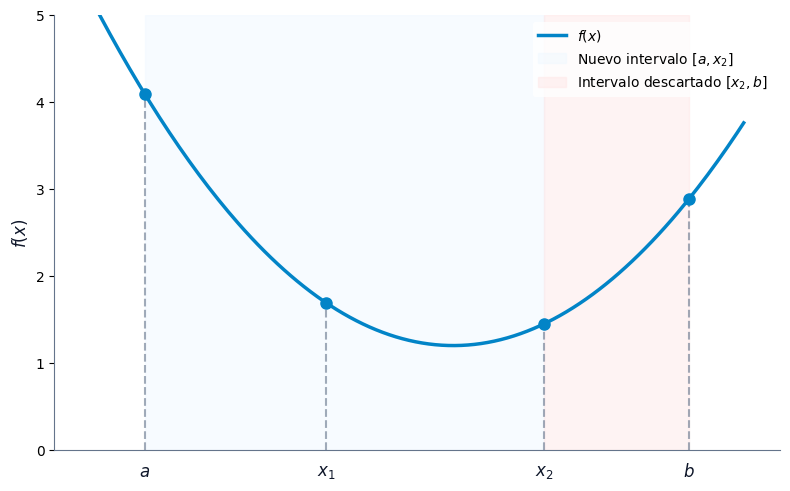
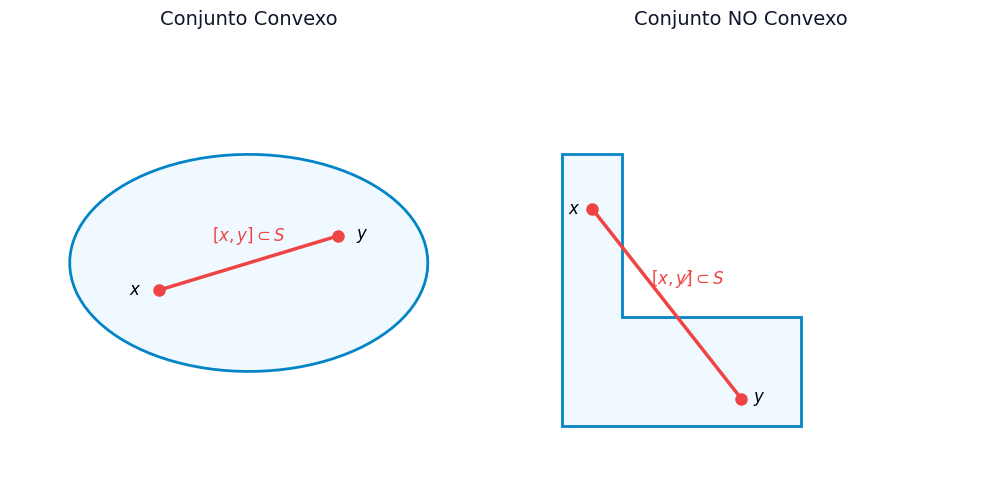
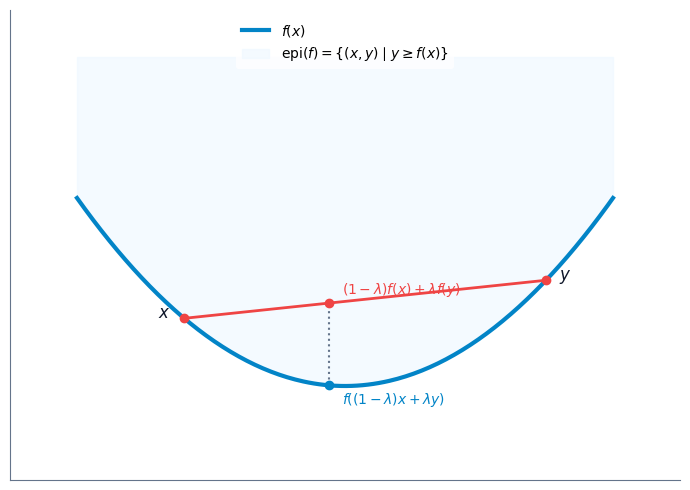
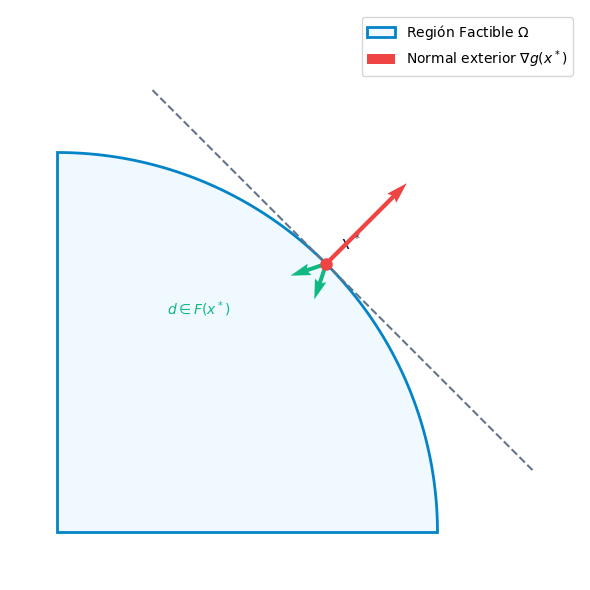
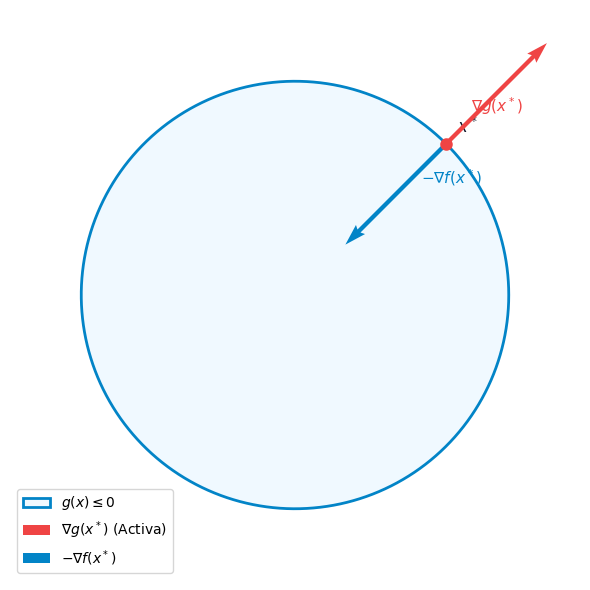
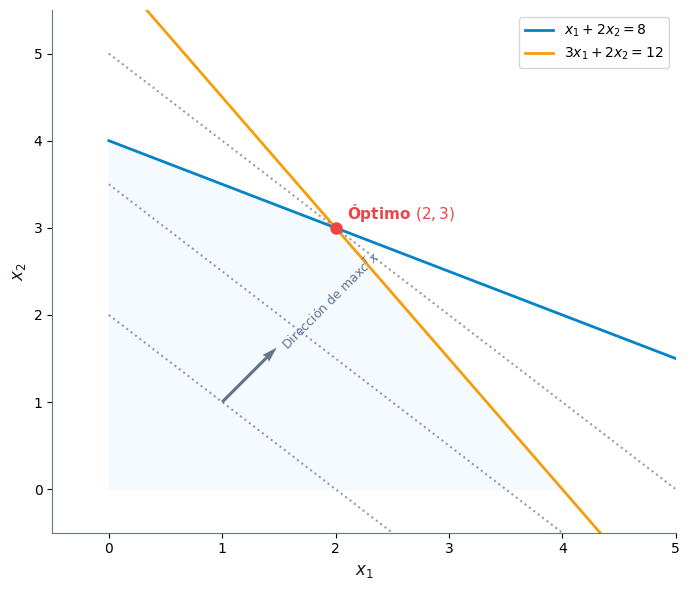
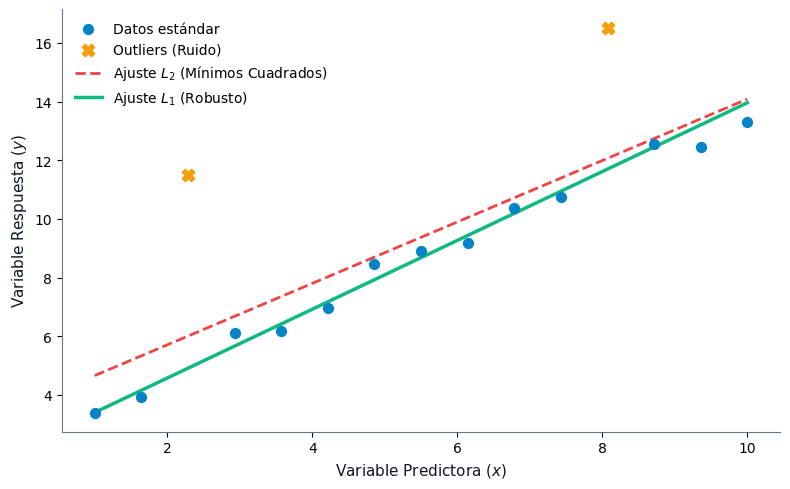
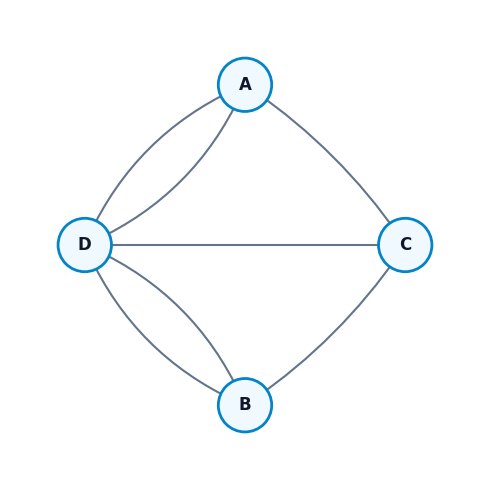
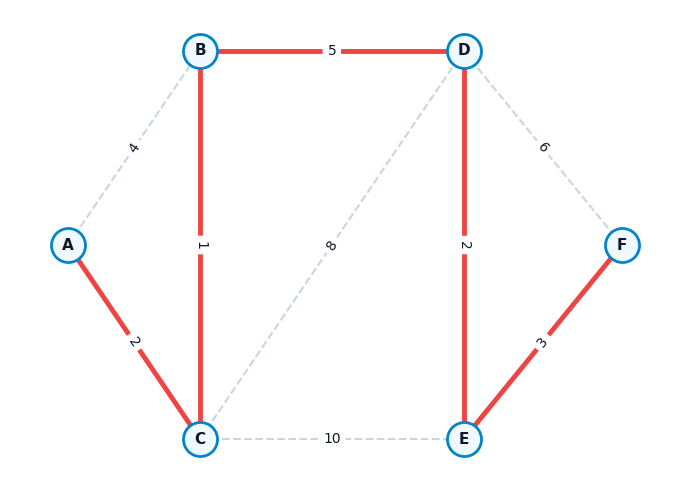
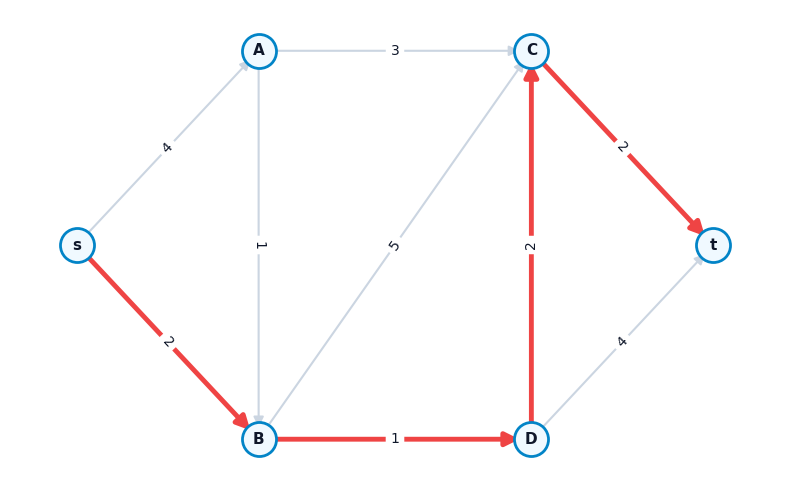
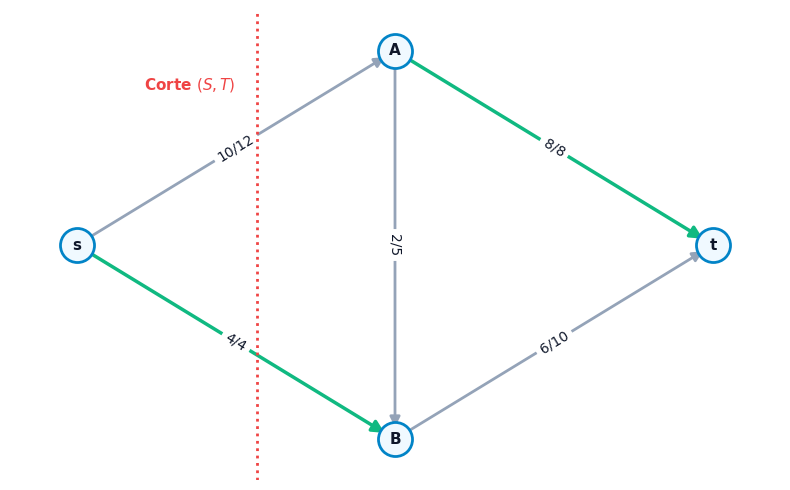
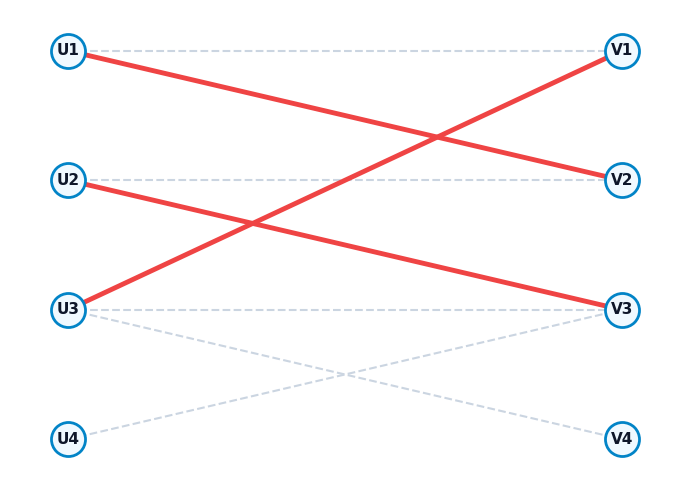
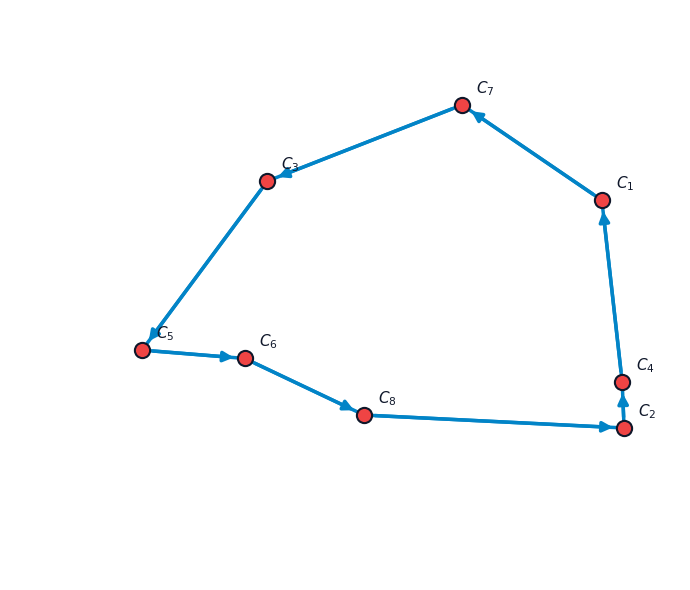

Write the Python code that produced these figures, in order.
import os
import numpy as np
import matplotlib.pyplot as plt
import matplotlib.patches as patches
import networkx as nx
from scipy.optimize import minimize

# Ensure output directory exists
output_dir = r"C:\Users\vacek\Proyectos\OptimizacionAnalisisRedes\images"
os.makedirs(output_dir, exist_ok=True)

# Styling configuration
plt.rcParams['font.sans-serif'] = 'Arial'
plt.rcParams['font.family'] = 'sans-serif'
plt.rcParams['axes.unicode_minus'] = False

# Colors
C_PRIMARY = '#0284c7'     # Cerulean
C_BG = '#f0f9ff'          # Light sky blue
C_BORDER = '#0284c7'
C_TEXT = '#0f172a'        # Slate 900
C_TEXT_MUTED = '#64748b'  # Slate 500
C_ALERT = '#ef4444'       # Red/Orange Coral
C_SUCCESS = '#10b981'     # Emerald Green
C_ACCENT = '#f59e0b'      # Amber

def save_fig(name):
    plt.tight_layout()
    path = os.path.join(output_dir, name)
    plt.savefig(path, bbox_inches='tight', dpi=300, transparent=True)
    plt.close()
    print(f"Generated: {name}")

# ==========================================
# 1. TEMA 2: Búsqueda Unidimensional (Bisección)
# ==========================================
def gen_opt_1d_biseccion():
    fig, ax = plt.subplots(figsize=(8, 5))
    x = np.linspace(0.2, 3.8, 200)
    f = lambda x: (x - 2.2)**2 + 1.2
    
    ax.plot(x, f(x), color=C_PRIMARY, lw=2.5, label=r'$f(x)$')
    
    # Points
    a, b = 0.5, 3.5
    x1, x2 = 1.5, 2.7
    
    points = {'a': a, 'x_1': x1, 'x_2': x2, 'b': b}
    
    for label, px in points.items():
        py = f(px)
        ax.plot(px, py, 'o', color=C_PRIMARY, markersize=8, zorder=5)
        ax.vlines(px, 0, py, colors=C_TEXT_MUTED, linestyles='dashed', alpha=0.6)
        ax.text(px, -0.15, f'${label}$', ha='center', va='top', fontsize=12, color=C_TEXT, fontweight='bold')
    
    # Highlight interval reduction
    # New interval is [a, x2] since f(x1) < f(x2)
    ax.axvspan(a, x2, color=C_BG, alpha=0.5, label='Nuevo intervalo $[a, x_2]$')
    ax.axvspan(x2, b, color='#fee2e2', alpha=0.4, label='Intervalo descartado $[x_2, b]$')
    
    ax.set_ylim(0, 5)
    ax.set_xlim(0, 4)
    ax.spines['top'].set_visible(False)
    ax.spines['right'].set_visible(False)
    ax.spines['left'].set_color(C_TEXT_MUTED)
    ax.spines['bottom'].set_color(C_TEXT_MUTED)
    ax.set_xticks([])
    ax.set_ylabel(r'$f(x)$', fontsize=12, color=C_TEXT)
    ax.legend(loc='upper right', frameon=True, facecolor='white', edgecolor='none')
    
    save_fig('opt_1d_biseccion.png')

# ==========================================
# 2. TEMA 3: Conjuntos Convexos
# ==========================================
def gen_conjuntos_convexos():
    fig, (ax1, ax2) = plt.subplots(1, 2, figsize=(10, 5))
    
    # Convex Set (Ellipse)
    t = np.linspace(0, 2*np.pi, 100)
    x_conv = 3 * np.cos(t) + 4
    y_conv = 2 * np.sin(t) + 4
    ax1.fill(x_conv, y_conv, color=C_BG, edgecolor=C_PRIMARY, lw=2)
    
    # Segment in Convex
    p1, p2 = np.array([2.5, 3.5]), np.array([5.5, 4.5])
    ax1.plot([p1[0], p2[0]], [p1[1], p2[1]], color=C_ALERT, lw=2.5, marker='o', markersize=8, zorder=5)
    ax1.text(p1[0]-0.3, p1[1], '$x$', ha='right', va='center', fontsize=12, fontweight='bold')
    ax1.text(p2[0]+0.3, p2[1], '$y$', ha='left', va='center', fontsize=12, fontweight='bold')
    ax1.text(4.0, 4.3, r'$[x,y] \subset S$', color=C_ALERT, fontsize=12, ha='center', va='bottom')
    ax1.set_title('Conjunto Convexo', fontsize=14, color=C_TEXT, pad=15)
    ax1.axis('off')
    ax1.set_xlim(0, 8)
    ax1.set_ylim(0, 8)
    
    # Non-Convex Set (L-Shape)
    x_nc = [1, 5, 5, 2, 2, 1, 1]
    y_nc = [1, 1, 3, 3, 6, 6, 1]
    ax2.fill(x_nc, y_nc, color=C_BG, edgecolor=C_PRIMARY, lw=2)
    
    # Segment in Non-Convex
    q1, q2 = np.array([1.5, 5.0]), np.array([4.0, 1.5])
    ax2.plot([q1[0], q2[0]], [q1[1], q2[1]], color=C_ALERT, lw=2.5, marker='o', markersize=8, zorder=5)
    ax2.text(q1[0]-0.2, q1[1], '$x$', ha='right', va='center', fontsize=12, fontweight='bold')
    ax2.text(q2[0]+0.2, q2[1], '$y$', ha='left', va='center', fontsize=12, fontweight='bold')
    ax2.text(3.1, 3.5, r'$[x,y] \not\subset S$', color=C_ALERT, fontsize=12, ha='center', va='bottom')
    ax2.set_title('Conjunto NO Convexo', fontsize=14, color=C_TEXT, pad=15)
    ax2.axis('off')
    ax2.set_xlim(0, 8)
    ax2.set_ylim(0, 8)
    
    save_fig('conjuntos_convexos.png')

# ==========================================
# 3. TEMA 3: Epígrafe
# ==========================================
def gen_epigrafo():
    fig, ax = plt.subplots(figsize=(7, 5))
    x = np.linspace(-2, 2, 200)
    f = lambda x: 0.5 * x**2 + 1
    
    # Plot function
    ax.plot(x, f(x), color=C_PRIMARY, lw=3, label=r'$f(x)$')
    
    # Shade Epigraph
    ax.fill_between(x, f(x), 4.5, color=C_BG, alpha=0.7, label=r'$\mathrm{epi}(f) = \{(x, y) \mid y \geq f(x)\}$')
    
    # Secant line
    x1, x2 = -1.2, 1.5
    y1, y2 = f(x1), f(x2)
    ax.plot([x1, x2], [y1, y2], color=C_ALERT, lw=2, marker='o', markersize=6, zorder=5)
    
    # Point on secant
    t = 0.4
    xt = (1-t)*x1 + t*x2
    yt_sec = (1-t)*y1 + t*y2
    yt_fun = f(xt)
    
    ax.plot([xt, xt], [yt_fun, yt_sec], color=C_TEXT_MUTED, linestyle='dotted')
    ax.plot(xt, yt_sec, 'o', color=C_ALERT, markersize=6)
    ax.plot(xt, yt_fun, 'o', color=C_PRIMARY, markersize=6)
    
    # Text labels
    ax.text(xt+0.1, yt_sec+0.1, r'$(1-\lambda)f(x) + \lambda f(y)$', color=C_ALERT, fontsize=10)
    ax.text(xt+0.1, yt_fun-0.2, r'$f((1-\lambda)x + \lambda y)$', color=C_PRIMARY, fontsize=10)
    ax.text(x1-0.1, y1, r'$x$', ha='right', fontsize=12, color=C_TEXT)
    ax.text(x2+0.1, y2, r'$y$', ha='left', fontsize=12, color=C_TEXT)
    
    ax.set_ylim(0, 5)
    ax.set_xlim(-2.5, 2.5)
    ax.spines['top'].set_visible(False)
    ax.spines['right'].set_visible(False)
    ax.spines['left'].set_color(C_TEXT_MUTED)
    ax.spines['bottom'].set_color(C_TEXT_MUTED)
    ax.set_xticks([])
    ax.set_yticks([])
    ax.legend(loc='upper center', frameon=True, facecolor='white', edgecolor='none')
    
    save_fig('epigrafo.png')

# ==========================================
# 4. TEMA 4: Cono de Direcciones
# ==========================================
def gen_cono_direcciones():
    fig, ax = plt.subplots(figsize=(6, 6))
    
    # Circular sector / wedge
    theta = np.linspace(0, np.pi/2, 100)
    r = 4.0
    x_feas = r * np.cos(theta)
    y_feas = r * np.sin(theta)
    x_poly = [0] + list(x_feas) + [0]
    y_poly = [0] + list(y_feas) + [0]
    ax.fill(x_poly, y_poly, color=C_BG, edgecolor=C_PRIMARY, lw=2, label=r'Región Factible $\Omega$')
    
    # Boundary point x*
    x_star = np.array([4.0 * np.cos(np.pi/4), 4.0 * np.sin(np.pi/4)])
    ax.plot(x_star[0], x_star[1], 'o', color=C_ALERT, markersize=8, zorder=10)
    ax.text(x_star[0]+0.15, x_star[1]+0.15, '$x^*$', fontsize=12, color=C_TEXT, fontweight='bold')
    
    # Draw tangent line at x*
    tx = np.linspace(1, 5, 100)
    ty = 4 * np.sqrt(2) - tx
    ax.plot(tx, ty, color=C_TEXT_MUTED, linestyle='dashed')
    
    n = x_star / np.linalg.norm(x_star)
    ax.quiver(x_star[0], x_star[1], n[0], n[1], scale=5, color=C_ALERT, zorder=5, label='Normal exterior $\\nabla g(x^*)$')
    
    # Draw some feasible directions
    d1 = np.array([-1.5, -0.5])
    d2 = np.array([-0.5, -1.5])
    ax.quiver(x_star[0], x_star[1], d1[0], d1[1], scale=4, scale_units='xy', color=C_SUCCESS, zorder=5, width=0.007)
    ax.quiver(x_star[0], x_star[1], d2[0], d2[1], scale=4, scale_units='xy', color=C_SUCCESS, zorder=5, width=0.007)
    ax.text(x_star[0] + d1[0]/1.5, x_star[1] + d1[1]/1.5 - 0.2, r'$d \in F(x^*)$', color=C_SUCCESS, fontsize=10, ha='right')
    
    ax.set_xlim(-0.5, 5.5)
    ax.set_ylim(-0.5, 5.5)
    ax.set_aspect('equal')
    ax.axis('off')
    ax.legend(loc='upper right')
    
    save_fig('cono_direcciones.png')

# ==========================================
# 5. TEMA 4: Condiciones KKT
# ==========================================
def gen_condiciones_kkt():
    fig, ax = plt.subplots(figsize=(6, 6))
    
    theta = np.linspace(0, 2*np.pi, 200)
    ax.fill(3*np.cos(theta), 3*np.sin(theta), color=C_BG, edgecolor=C_PRIMARY, lw=2, label=r'$g(x) \leq 0$')
    
    ang = np.pi / 4
    x_star = np.array([3*np.cos(ang), 3*np.sin(ang)])
    ax.plot(x_star[0], x_star[1], 'o', color=C_ALERT, markersize=8, zorder=10)
    ax.text(x_star[0]+0.15, x_star[1]+0.15, '$x^*$', fontsize=12, fontweight='bold', color=C_TEXT)
    
    grad_g = x_star / np.linalg.norm(x_star)
    grad_f = -grad_g
    
    ax.quiver(x_star[0], x_star[1], grad_g[0], grad_g[1], scale=4, color=C_ALERT, zorder=5, label='$\\nabla g(x^*)$ (Activa)')
    ax.quiver(x_star[0], x_star[1], grad_f[0], grad_f[1], scale=4, color=C_PRIMARY, zorder=5, label='$-\\nabla f(x^*)$')
    
    ax.text(x_star[0] + grad_g[0]*0.5, x_star[1] + grad_g[1]*0.5 + 0.1, '$\\nabla g(x^*)$', color=C_ALERT, fontsize=11)
    ax.text(x_star[0] + grad_f[0]*0.5, x_star[1] + grad_f[0]*0.5 - 0.2, '$-\\nabla f(x^*)$', color=C_PRIMARY, fontsize=11)
    
    ax.set_xlim(-4, 4)
    ax.set_ylim(-4, 4)
    ax.set_aspect('equal')
    ax.axis('off')
    ax.legend(loc='lower left')
    
    save_fig('condiciones_kkt.png')

# ==========================================
# 6. TEMA 5: Región Factible LP
# ==========================================
def gen_region_factible_lp():
    fig, ax = plt.subplots(figsize=(7, 6))
    
    x1 = np.linspace(0, 5, 200)
    y1 = (8 - x1) / 2.0
    y2 = (12 - 3*x1) / 2.0
    
    ax.plot(x1, y1, color=C_PRIMARY, lw=2, label=r'$x_1 + 2x_2 = 8$')
    ax.plot(x1, y2, color=C_ACCENT, lw=2, label=r'$3x_1 + 2x_2 = 12$')
    
    y_feas = np.minimum(y1, y2)
    ax.fill_between(x1, 0, np.maximum(0, y_feas), where=(x1 <= 4), color=C_BG, alpha=0.7)
    
    opt_x, opt_y = 2, 3
    ax.plot(opt_x, opt_y, 'o', color=C_ALERT, markersize=8, zorder=5)
    ax.text(opt_x+0.1, opt_y+0.1, r'Óptimo $(2,3)$', color=C_ALERT, fontweight='bold', fontsize=11)
    
    cx = np.linspace(0, 5, 100)
    for z in [2, 3.5, 5]:
        ax.plot(cx, z - cx, color=C_TEXT_MUTED, linestyle='dotted', alpha=0.7)
    ax.quiver(1, 1, 0.7, 0.7, scale=8, color=C_TEXT_MUTED, width=0.005)
    ax.text(1.5, 1.6, r'Dirección de $\max c^T x$', color=C_TEXT_MUTED, fontsize=9, rotation=45)
    
    ax.set_xlim(-0.5, 5)
    ax.set_ylim(-0.5, 5.5)
    ax.spines['top'].set_visible(False)
    ax.spines['right'].set_visible(False)
    ax.spines['left'].set_color(C_TEXT_MUTED)
    ax.spines['bottom'].set_color(C_TEXT_MUTED)
    ax.set_xlabel(r'$x_1$', fontsize=12, color=C_TEXT)
    ax.set_ylabel(r'$x_2$', fontsize=12, color=C_TEXT)
    ax.legend(loc='upper right')
    
    save_fig('region_factible_lp.png')

# ==========================================
# 7. TEMA 6: Regresión Robusta (L1 vs L2)
# ==========================================
def gen_regresion_robusta():
    fig, ax = plt.subplots(figsize=(8, 5))
    
    np.random.seed(42)
    X = np.linspace(1, 10, 15)
    y = 1.2 * X + 2 + np.random.normal(0, 0.4, 15)
    
    y[2] += 6.5
    y[11] += 5.0
    
    w_l2 = np.polyfit(X, y, 1)
    line_l2 = w_l2[0] * X + w_l2[1]
    
    def l1_loss(w):
        return np.sum(np.abs(y - (w[0] * X + w[1])))
    
    res = minimize(l1_loss, [1.0, 1.0])
    w_l1 = res.x
    line_l1 = w_l1[0] * X + w_l1[1]
    
    outliers = [2, 11]
    inliers = [i for i in range(len(X)) if i not in outliers]
    
    ax.scatter(X[inliers], y[inliers], color=C_PRIMARY, s=50, label='Datos estándar', zorder=5)
    ax.scatter(X[outliers], y[outliers], color=C_ACCENT, s=80, marker='X', label='Outliers (Ruido)', zorder=5)
    
    ax.plot(X, line_l2, color=C_ALERT, lw=2, linestyle='dashed', label=r'Ajuste $L_2$ (Mínimos Cuadrados)')
    ax.plot(X, line_l1, color=C_SUCCESS, lw=2.5, label=r'Ajuste $L_1$ (Robusto)')
    
    ax.spines['top'].set_visible(False)
    ax.spines['right'].set_visible(False)
    ax.spines['left'].set_color(C_TEXT_MUTED)
    ax.spines['bottom'].set_color(C_TEXT_MUTED)
    ax.set_xlabel('Variable Predictora ($x$)', fontsize=11, color=C_TEXT)
    ax.set_ylabel('Variable Respuesta ($y$)', fontsize=11, color=C_TEXT)
    ax.legend(loc='upper left', frameon=True, facecolor='white', edgecolor='none')
    
    save_fig('regresion_robusta.png')

# ==========================================
# 8. TEMA 7: Puentes de Königsberg
# ==========================================
def gen_puentes_konigsberg():
    fig, ax = plt.subplots(figsize=(6, 5))
    
    nodes = {
        'A': (0, 1.5),
        'D': (-1.5, 0),
        'C': (1.5, 0),
        'B': (0, -1.5)
    }
    
    for name, pos in nodes.items():
        rect = patches.Circle(pos, 0.25, facecolor=C_BG, edgecolor=C_PRIMARY, lw=2, zorder=5)
        ax.add_patch(rect)
        ax.text(pos[0], pos[1], name, color=C_TEXT, ha='center', va='center', fontweight='bold', fontsize=12, zorder=6)
        
    def draw_edge_curve(p1, p2, rad, color=C_TEXT_MUTED, lw=1.5):
        style = f"Arc3,rad={rad}"
        ax.annotate(
            '', xy=p2, xytext=p1,
            arrowprops=dict(
                arrowstyle="-",
                connectionstyle=style,
                color=color,
                lw=lw,
                shrinkA=8,
                shrinkB=8
            ),
            zorder=2
        )
        
    draw_edge_curve(nodes['A'], nodes['D'], -0.2)
    draw_edge_curve(nodes['A'], nodes['D'], 0.2)
    draw_edge_curve(nodes['B'], nodes['D'], -0.2)
    draw_edge_curve(nodes['B'], nodes['D'], 0.2)
    draw_edge_curve(nodes['A'], nodes['C'], -0.1)
    draw_edge_curve(nodes['B'], nodes['C'], 0.1)
    draw_edge_curve(nodes['C'], nodes['D'], 0.0)
    
    ax.set_xlim(-2.2, 2.2)
    ax.set_ylim(-2.2, 2.2)
    ax.set_aspect('equal')
    ax.axis('off')
    
    save_fig('puentes_konigsberg.png')

# ==========================================
# 9. TEMA 7: MST (Kruskal/Prim)
# ==========================================
def gen_kruskal_prim_mst():
    fig, ax = plt.subplots(figsize=(7, 5))
    
    G = nx.Graph()
    edges = [
        ('A', 'B', 4), ('A', 'C', 2), ('B', 'C', 1), ('B', 'D', 5),
        ('C', 'D', 8), ('C', 'E', 10), ('D', 'E', 2), ('D', 'F', 6),
        ('E', 'F', 3)
    ]
    G.add_weighted_edges_from(edges)
    
    pos = {
        'A': (0, 1),
        'B': (1, 2),
        'C': (1, 0),
        'D': (3, 2),
        'E': (3, 0),
        'F': (4.2, 1)
    }
    
    mst = nx.minimum_spanning_tree(G)
    mst_edges = set(mst.edges())
    
    mst_list = []
    other_list = []
    for u, v in G.edges():
        if (u, v) in mst_edges or (v, u) in mst_edges:
            mst_list.append((u, v))
        else:
            other_list.append((u, v))
            
    nx.draw_networkx_nodes(G, pos, node_color=C_BG, edgecolors=C_PRIMARY, node_size=600, linewidths=2, ax=ax)
    nx.draw_networkx_labels(G, pos, font_size=11, font_color=C_TEXT, font_weight='bold', ax=ax)
    
    nx.draw_networkx_edges(G, pos, edgelist=other_list, width=1.5, edge_color='#cbd5e1', style='dashed', ax=ax)
    nx.draw_networkx_edges(G, pos, edgelist=mst_list, width=3.5, edge_color=C_ALERT, ax=ax)
    
    edge_labels = {(u, v): d['weight'] for u, v, d in G.edges(data=True)}
    nx.draw_networkx_edge_labels(G, pos, edge_labels=edge_labels, font_size=10, font_color=C_TEXT, label_pos=0.5, ax=ax)
    
    ax.axis('off')
    save_fig('kruskal_prim_mst.png')

# ==========================================
# 10. TEMA 8: Dijkstra Shortest Path
# ==========================================
def gen_camino_minimo_dijkstra():
    fig, ax = plt.subplots(figsize=(8, 5))
    
    G = nx.DiGraph()
    edges = [
        ('s', 'A', 4), ('s', 'B', 2), ('A', 'B', 1), ('A', 'C', 3),
        ('B', 'C', 5), ('B', 'D', 1), ('C', 't', 2), ('D', 't', 4),
        ('D', 'C', 2)
    ]
    for u, v, w in edges:
        G.add_edge(u, v, weight=w)
        
    pos = {
        's': (0, 1),
        'A': (1.2, 2),
        'B': (1.2, 0),
        'C': (3.0, 2),
        'D': (3.0, 0),
        't': (4.2, 1)
    }
    
    sp_edges = [('s', 'B'), ('B', 'D'), ('D', 'C'), ('C', 't')]
    sp_set = set(sp_edges)
    other_edges = [e for e in G.edges() if e not in sp_set]
    
    nx.draw_networkx_nodes(G, pos, node_color=C_BG, edgecolors=C_PRIMARY, node_size=600, linewidths=2, ax=ax)
    nx.draw_networkx_labels(G, pos, font_size=11, font_color=C_TEXT, font_weight='bold', ax=ax)
    
    nx.draw_networkx_edges(G, pos, edgelist=other_edges, width=1.5, edge_color='#cbd5e1', arrowsize=15, ax=ax)
    nx.draw_networkx_edges(G, pos, edgelist=sp_edges, width=3.5, edge_color=C_ALERT, arrowsize=20, ax=ax)
    
    edge_labels = {(u, v): d['weight'] for u, v, d in G.edges(data=True)}
    nx.draw_networkx_edge_labels(G, pos, edge_labels=edge_labels, font_size=10, font_color=C_TEXT, ax=ax)
    
    ax.axis('off')
    save_fig('camino_minimo_dijkstra.png')

# ==========================================
# 11. TEMA 9: Red de Flujo Máximo
# ==========================================
def gen_red_flujo_maximo():
    fig, ax = plt.subplots(figsize=(8, 5))
    
    G = nx.DiGraph()
    edges = {
        ('s', 'A'): (10, 12),
        ('s', 'B'): (4, 4),
        ('A', 'B'): (2, 5),
        ('A', 't'): (8, 8),
        ('B', 't'): (6, 10)
    }
    
    for (u, v), (f, c) in edges.items():
        G.add_edge(u, v, flow=f, cap=c)
        
    pos = {
        's': (0, 1),
        'A': (1.5, 2),
        'B': (1.5, 0),
        't': (3.0, 1)
    }
    
    nx.draw_networkx_nodes(G, pos, node_color=C_BG, edgecolors=C_PRIMARY, node_size=600, linewidths=2, ax=ax)
    nx.draw_networkx_labels(G, pos, font_size=11, font_color=C_TEXT, font_weight='bold', ax=ax)
    
    sat_edges = [e for e, (f, c) in edges.items() if f == c]
    unsat_edges = [e for e, (f, c) in edges.items() if f < c]
    
    nx.draw_networkx_edges(G, pos, edgelist=unsat_edges, width=2.0, edge_color='#94a3b8', arrowsize=15, ax=ax)
    nx.draw_networkx_edges(G, pos, edgelist=sat_edges, width=2.5, edge_color=C_SUCCESS, arrowsize=18, ax=ax)
    
    edge_labels = {(u, v): f"{d['flow']}/{d['cap']}" for u, v, d in G.edges(data=True)}
    nx.draw_networkx_edge_labels(G, pos, edge_labels=edge_labels, font_size=10, font_color=C_TEXT, ax=ax)
    
    ax.axvline(x=0.85, color=C_ALERT, linestyle='dotted', lw=2.0)
    ax.text(0.75, 1.8, 'Corte $(S, T)$', color=C_ALERT, fontsize=11, fontweight='bold', ha='right')
    
    ax.axis('off')
    save_fig('red_flujo_maximo.png')

# ==========================================
# 12. TEMA 10: Bipartite Matching
# ==========================================
def gen_emparejamiento_bipartito():
    fig, ax = plt.subplots(figsize=(7, 5))
    
    G = nx.Graph()
    left = ['U1', 'U2', 'U3', 'U4']
    right = ['V1', 'V2', 'V3', 'V4']
    
    G.add_nodes_from(left, bipartite=0)
    G.add_nodes_from(right, bipartite=1)
    
    edges = [
        ('U1', 'V1'), ('U1', 'V2'), ('U2', 'V2'), ('U2', 'V3'),
        ('U3', 'V1'), ('U3', 'V3'), ('U3', 'V4'), ('U4', 'V3')
    ]
    G.add_edges_from(edges)
    
    pos = {}
    for i, node in enumerate(left):
        pos[node] = (0, 3 - i * 1.0)
    for i, node in enumerate(right):
        pos[node] = (2, 3 - i * 1.0)
        
    matching_edges = [('U1', 'V2'), ('U2', 'V3'), ('U3', 'V1')]
    matching_set = set(matching_edges)
    other_edges = [e for e in G.edges() if e not in matching_set and (e[1], e[0]) not in matching_set]
    
    nx.draw_networkx_nodes(G, pos, node_color=C_BG, edgecolors=C_PRIMARY, node_size=600, linewidths=2, ax=ax)
    nx.draw_networkx_labels(G, pos, font_size=11, font_color=C_TEXT, font_weight='bold', ax=ax)
    
    nx.draw_networkx_edges(G, pos, edgelist=other_edges, width=1.5, edge_color='#cbd5e1', style='dashed', ax=ax)
    nx.draw_networkx_edges(G, pos, edgelist=matching_edges, width=3.5, edge_color=C_ALERT, ax=ax)
    
    ax.axis('off')
    save_fig('emparejamiento_bipartito.png')

# ==========================================
# 13. TEMA 11: TSP Tour
# ==========================================
def gen_tsp_ruta():
    fig, ax = plt.subplots(figsize=(7, 6))
    
    np.random.seed(24)
    points = np.random.rand(8, 2) * 10
    
    x = points[:, 0]
    y = points[:, 1]
    
    center = np.mean(points, axis=0)
    angles = np.arctan2(y - center[1], x - center[0])
    tour_idx = np.argsort(angles)
    tour_idx = list(tour_idx) + [tour_idx[0]]
    
    for i in range(len(tour_idx) - 1):
        idx1, idx2 = tour_idx[i], tour_idx[i+1]
        ax.plot([x[idx1], x[idx2]], [y[idx1], y[idx2]], color=C_PRIMARY, lw=2.5, zorder=2)
        ax.annotate(
            '', xy=(x[idx2], y[idx2]), xytext=(x[idx1], y[idx1]),
            arrowprops=dict(
                arrowstyle="-|>",
                color=C_PRIMARY,
                lw=2.5,
                mutation_scale=15,
                shrinkA=8,
                shrinkB=8
            )
        )
        
    ax.scatter(x, y, color=C_ALERT, s=120, edgecolors=C_TEXT, lw=1.5, zorder=5)
    for i, (px, py) in enumerate(points):
        ax.text(px + 0.25, py + 0.25, f'$C_{{{i+1}}}$', fontsize=11, fontweight='bold', color=C_TEXT, zorder=6)
        
    ax.set_xlim(-1, 11)
    ax.set_ylim(-1, 11)
    ax.axis('off')
    
    save_fig('tsp_ruta.png')

if __name__ == '__main__':
    print("Generating all illustrative figures...")
    gen_opt_1d_biseccion()
    gen_conjuntos_convexos()
    gen_epigrafo()
    gen_cono_direcciones()
    gen_condiciones_kkt()
    gen_region_factible_lp()
    gen_regresion_robusta()
    gen_puentes_konigsberg()
    gen_kruskal_prim_mst()
    gen_camino_minimo_dijkstra()
    gen_red_flujo_maximo()
    gen_emparejamiento_bipartito()
    gen_tsp_ruta()
    print("All figures generated successfully.")
